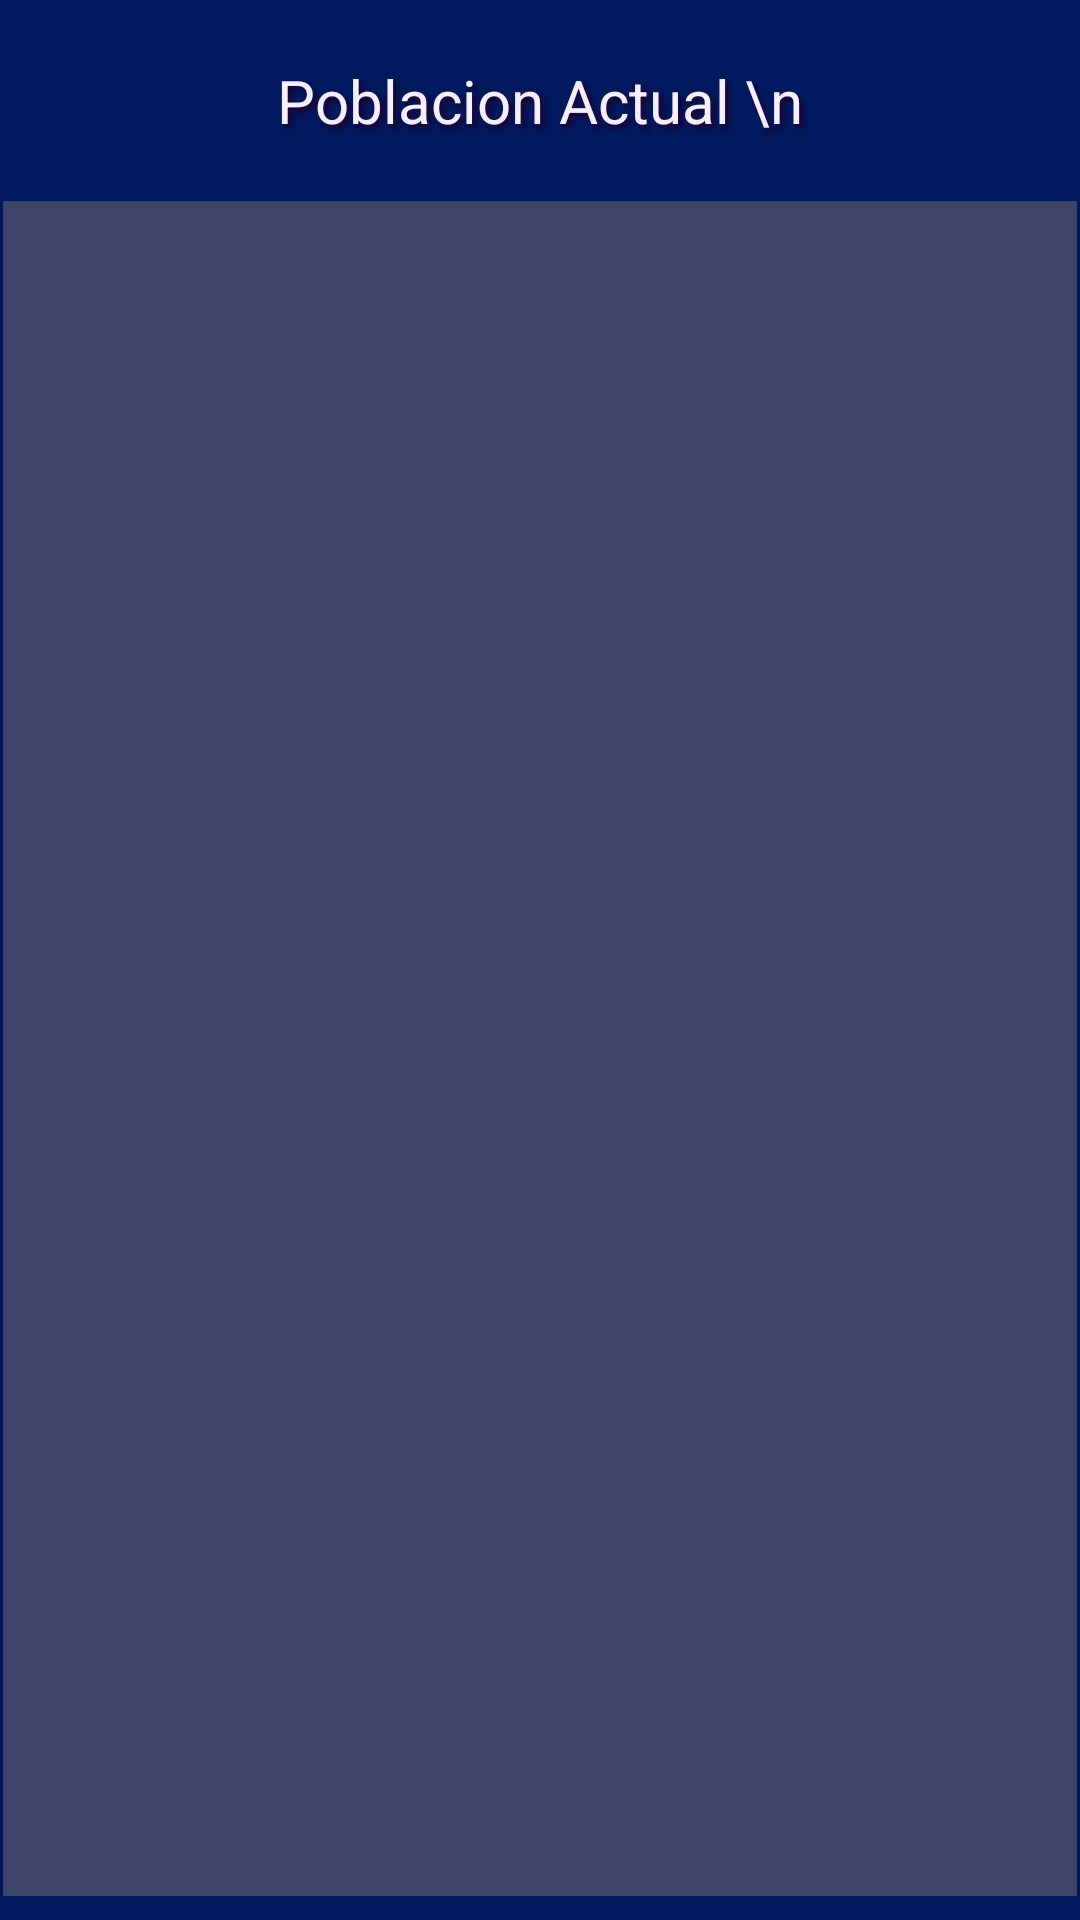

This screen was rendered from an Android layout file. Write that file and the resources it references.
<!-- AndroidManifest.xml: application theme Theme.Ejercicio16ListaPais -->
<!-- res/layout/activity_main.xml -->
<?xml version="1.0" encoding="utf-8"?>
<androidx.constraintlayout.widget.ConstraintLayout xmlns:android="http://schemas.android.com/apk/res/android"
    xmlns:app="http://schemas.android.com/apk/res-auto"
    xmlns:tools="http://schemas.android.com/tools"
    android:layout_width="match_parent"
    android:layout_height="match_parent"
    android:background="#00195E"
    tools:context=".MainActivity">

    <TextView
        android:id="@+id/poblacionTxt"
        style="@style/txtStyle"
        android:layout_width="wrap_content"
        android:layout_height="wrap_content"
        android:layout_marginTop="16dp"
        android:layout_marginBottom="16dp"
        android:text="Poblacion Actual \n"
        android:textSize="20sp"
        app:layout_constraintBottom_toTopOf="@+id/recyclerView"
        app:layout_constraintEnd_toEndOf="parent"
        app:layout_constraintStart_toStartOf="parent"
        app:layout_constraintTop_toTopOf="parent" />

    <androidx.recyclerview.widget.RecyclerView
        android:id="@+id/recyclerView"
        android:layout_width="0dp"
        android:layout_height="0dp"
        android:layout_marginStart="1dp"
        android:layout_marginEnd="1dp"
        android:layout_marginBottom="8dp"
        android:background="#3D4468"
        app:layoutManager="androidx.recyclerview.widget.LinearLayoutManager"
        app:layout_constraintBottom_toBottomOf="parent"
        app:layout_constraintEnd_toEndOf="parent"
        app:layout_constraintHorizontal_bias="0.0"
        app:layout_constraintStart_toStartOf="parent"
        app:layout_constraintTop_toBottomOf="@+id/poblacionTxt"
        app:layout_constraintVertical_bias="1.0" />

</androidx.constraintlayout.widget.ConstraintLayout>
<!-- resources referenced by this layout -->
<resources>
  <style name="txtStyle">
          <item name="android:padding">4dp</item>
          <item name="android:shadowColor">#1F022E</item>
          <item name="android:shadowDx">4</item>
          <item name="android:shadowDy">4</item>
          <item name="android:shadowRadius">4</item>
          <item name="android:textColor">#F6EFFF</item>
      </style>
  <style name="Theme.Ejercicio16ListaPais" parent="Base.Theme.Ejercicio16ListaPais" />
  <style name="Base.Theme.Ejercicio16ListaPais" parent="Theme.Material3.DayNight.NoActionBar">
          
          
      </style>
</resources>
